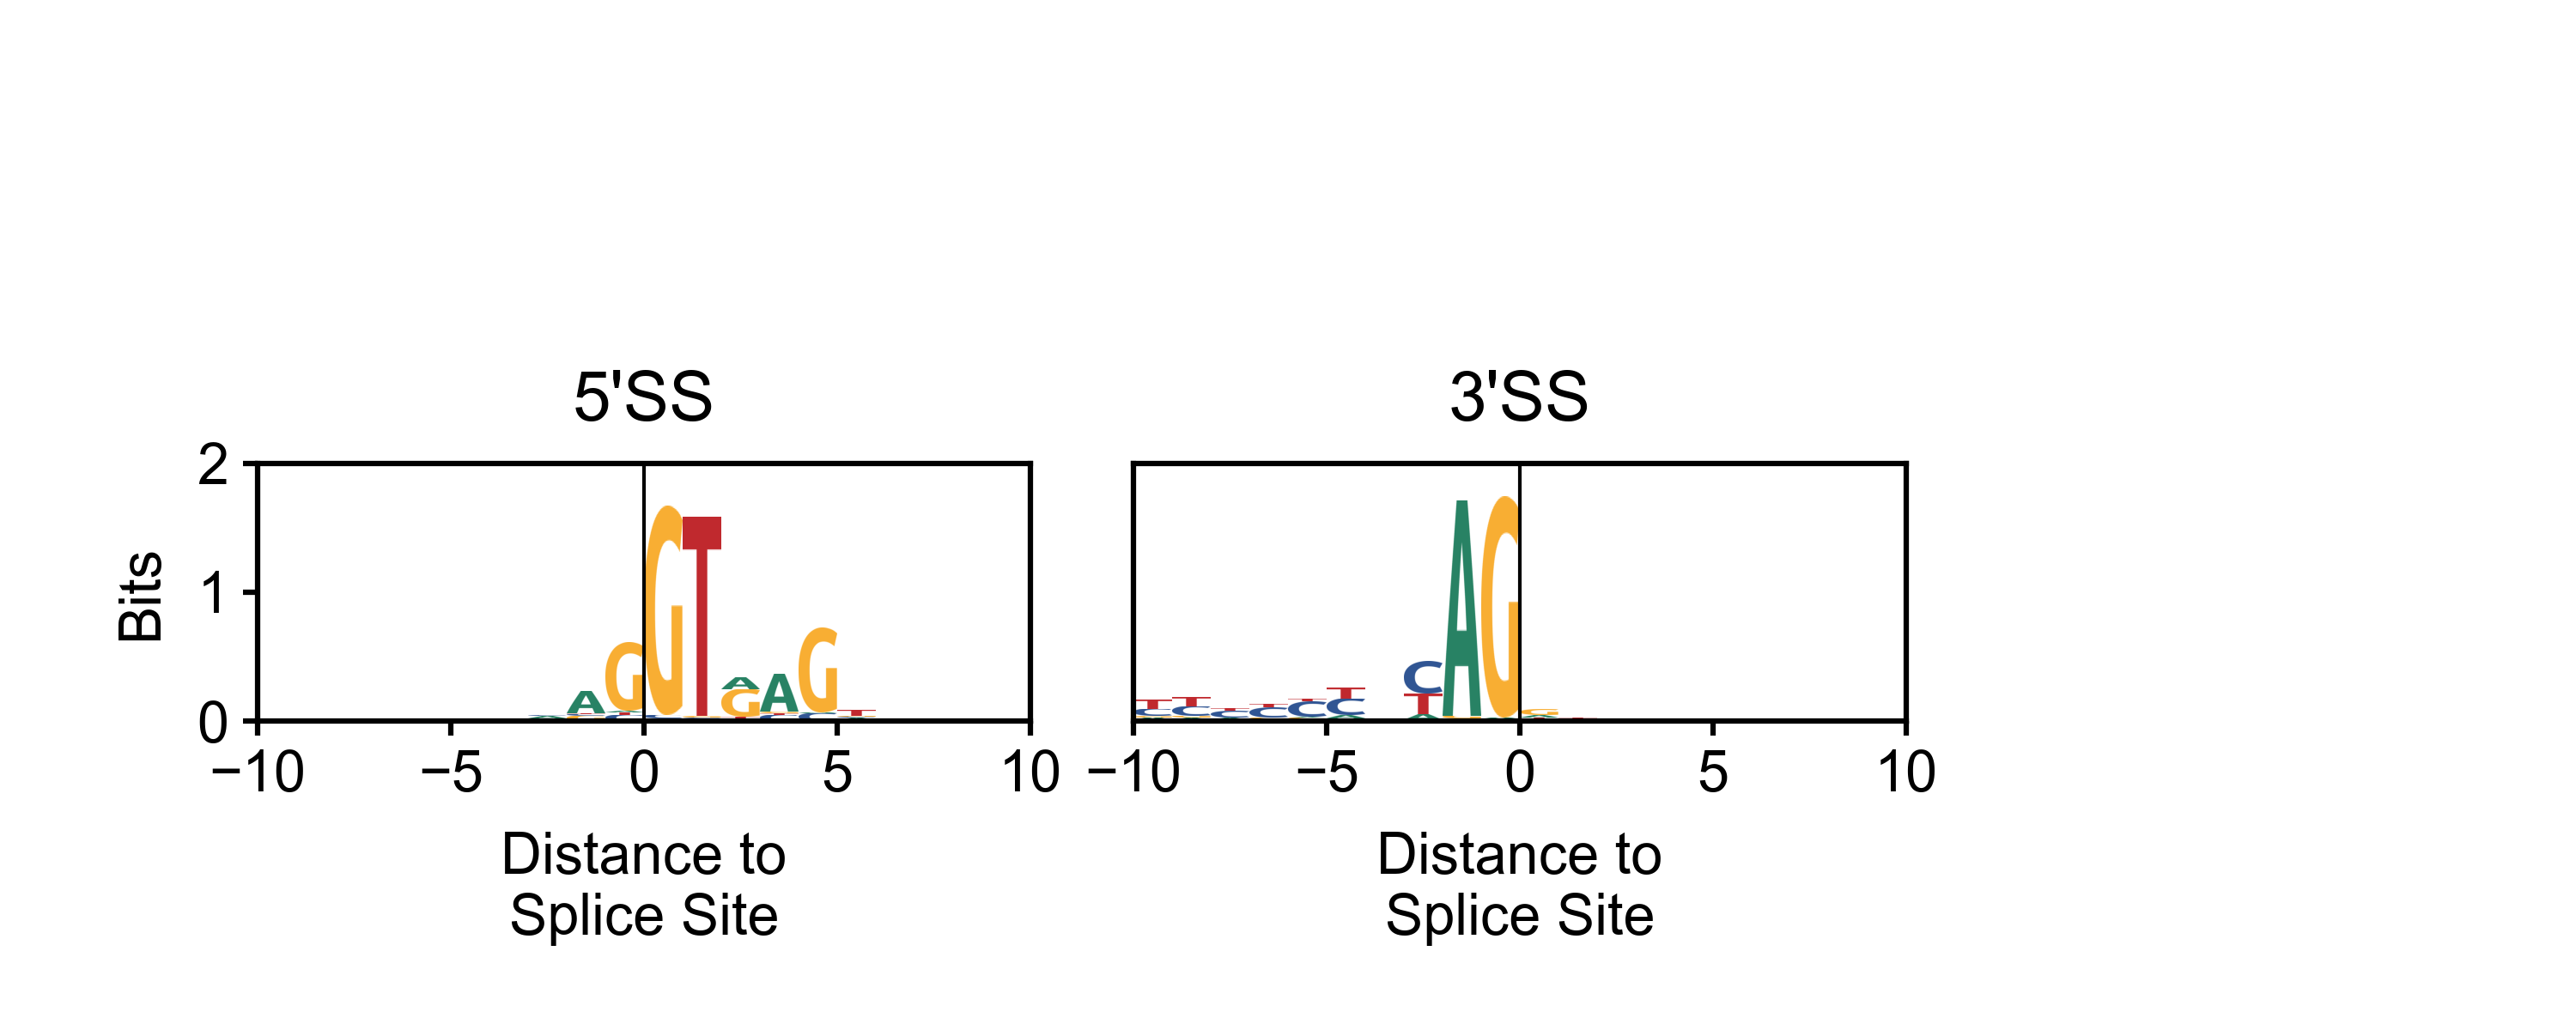

The script that drew this image:
#!/usr/bin/env python
# coding: utf-8

# In[81]:


import matplotlib.pyplot as plt
import matplotlib.patches as mplpatches
import numpy as np
import argparse 
import matplotlib.image as mpimg



plt.style.use('BME163.mplstyle')

parser = argparse.ArgumentParser()
parser.add_argument('--outFile','-o',type = str,action = 'store',help = 'output file')

parser.add_argument('--inFile1','-b',type = str,action = 'store',help = 'input file')
parser.add_argument('--inFile2','-g',type = str,action = 'store',help = 'input file')

parser.add_argument('--inFile3','-A',type = str,action = 'store',help = 'input file')
parser.add_argument('--inFile4','-T',type = str,action = 'store',help = 'input file')
parser.add_argument('--inFile5','-C',type = str,action = 'store',help = 'input file')
parser.add_argument('--inFile6','-G',type = str,action = 'store',help = 'input file')



args = parser.parse_args()
outFile = args.outFile
inFile1 = args.inFile1
inFile2 = args.inFile2
inFile3 = args.inFile3
inFile4 = args.inFile4
inFile5 = args.inFile5
inFile6 = args.inFile6






figureWidth = 5
figureHeight = 2

plt.figure(figsize=(figureWidth,figureHeight))

panel1Width = 1.5
panel1Height = 0.5

panel2Width = 1.5
panel2Height = 0.5

panel1 = plt.axes([0.1,0.3,panel1Width/figureWidth,panel1Height/figureHeight]) #horizontal, vertical
plt.xlabel('Distance to\nSplice Site')
plt.ylabel('Bits')
plt.title("5'SS")
panel2 = plt.axes([0.44,0.3,panel1Width/figureWidth,panel1Height/figureHeight]) #horizontal, vertical
plt.xlabel('Distance to\nSplice Site')
plt.title("3'SS")


panel1.set_yticks([0,1,2])
panel1.set_xticks([-10,-5,0,5,10])
panel2.set_xticks([-10,-5,0,5,10])

panel1.set_xlim(-10,10)
panel2.set_xlim(-10,10)
panel1.set_ylim(0,2)
panel2.set_ylim(0,2)


panel2.tick_params(bottom = True, labelbottom = True,
                  left = False, labelleft = False,
                  labelright = False, labeltop = False)

x = [0,0]
y = [0,2]
panel1.plot(x,y,
           linestyle = '-',
           linewidth = 0.5,
           color = 'black')
panel2.plot(x,y,
           linestyle = '-',
           linewidth = 0.5,
           color = 'black')

############# Fasta parser #############

seqDict = {}
name = ''
sequence = ''

for line in open(inFile2):
    if line[0] == '>':
        if name:
            seqDict[name] = ('').join(sequence)
        if line[1:].strip().split()[0] == 'MT':
            name = 'chrM'
        else:
            name = 'chr'+ line[1:].strip().split()[0]
        sequence = []
    else:
        sequence.append(line.strip())
        
if sequence:
    seqDict[name] =  ('').join(sequence)


##########################################

def revComp(seq):
    revComp = {'A':'T', 'T':'A', 'G':'C', 'C':'G'}
    revSeq = seq[::-1]
    seq = ''
    for nuc in range(len(revSeq)):
        seq += revComp[revSeq[nuc]]
    return seq

##########################################

fastDict = {}


nucDict5={}
nucDict3 = {}

for number in range(0,20):
    nucDict5[number] = []
    nucDict3[number] = []
    
# reading through bed file

for line in open(inFile1):
    
    a = line.rstrip().split('\t')
    chromosome = a[0]
    position = int(a[1])
    direction = a[3][:2]
    
    if direction == "5'":
        spliceSite = seqDict[chromosome][position-10:position+10]
        for nuc in range(len(spliceSite)):
            nucDict5[nuc].append(spliceSite[nuc])
            
    if direction == "3'":
        spliceSite = seqDict[chromosome][position-10:position+10]
        rc_spliceSite = revComp(spliceSite)
        for nuc in range(len(rc_spliceSite)):
            nucDict3[nuc].append(rc_spliceSite[nuc])

nucFreq5 = {}
nucFreq3 = {}

for number in range(0,20):
    nucFreq5[number] = {'A':0, 'T':0, 'C':0, 'G':0}
    nucFreq3[number] = {'A':0, 'T':0, 'C':0, 'G':0}
    

for pos in nucDict5:
    A = nucDict5[pos].count('A')/(len(nucDict5[pos]))
    T = nucDict5[pos].count('T')/(len(nucDict5[pos]))
    C = nucDict5[pos].count('C')/(len(nucDict5[pos]))
    G = nucDict5[pos].count('G')/(len(nucDict5[pos]))
    nucFreq5[pos]['A'] = A
    nucFreq5[pos]['T'] = T
    nucFreq5[pos]['C'] = C
    nucFreq5[pos]['G'] = G
    
for pos in nucDict3:
    A = nucDict3[pos].count('A')/(len(nucDict3[pos]))
    T = nucDict3[pos].count('T')/(len(nucDict3[pos]))
    C = nucDict3[pos].count('C')/(len(nucDict3[pos]))
    G = nucDict3[pos].count('G')/(len(nucDict3[pos]))
    nucFreq3[pos]['A'] = A
    nucFreq3[pos]['T'] = T
    nucFreq3[pos]['C'] = C
    nucFreq3[pos]['G'] = G
    
###########################################

seqLen5 = len(nucDict5[0])
seqLen3 = len(nucDict3[0])

en5 = (1/np.log(2))*(3/(2*seqLen5))
en3 = (1/np.log(2))*(3/(2*seqLen3))

A = mpimg.imread(inFile3)
T = mpimg.imread(inFile4)
C = mpimg.imread(inFile5)
G = mpimg.imread(inFile6)

height_A = 0
height_T = 0
height_C = 0
height_G = 0

height = []

for pos in nucFreq5:
    
    H = -(nucFreq5[pos]['A']*np.log2(nucFreq5[pos]['A']) +
        nucFreq5[pos]['T']*np.log2(nucFreq5[pos]['T']) +
        nucFreq5[pos]['C']*np.log2(nucFreq5[pos]['C']) +
        nucFreq5[pos]['G']*np.log2(nucFreq5[pos]['G']) )
        
    height_A = nucFreq5[pos]['A'] * (np.log2(4)-(H)+en5)
    height_T = nucFreq5[pos]['T'] * (np.log2(4)-(H)+en5)
    height_C = nucFreq5[pos]['C'] * (np.log2(4)-(H)+en5)
    height_G = nucFreq5[pos]['G'] * (np.log2(4)-(H)+en5)
    
    
    height = [(A,height_A), (T,height_T), (C,height_C), (G,height_G)]
    height.sort(key = lambda x:x[1])
    

    panel1.imshow(height[0][0], aspect='auto', origin='upper', extent = [pos-10,pos-9,0,height[0][1]]) # extent = [left,right,bottom,top]
    panel1.imshow(height[1][0], aspect='auto', origin='upper', extent = [pos-10,pos-9,height[0][1],height[1][1]])
    panel1.imshow(height[2][0], aspect='auto', origin='upper', extent = [pos-10,pos-9,height[1][1],height[2][1]])
    panel1.imshow(height[3][0], aspect='auto', origin='upper', extent = [pos-10,pos-9,height[2][1],height[3][1]])

for pos in nucFreq3:
    
    H = -(nucFreq3[pos]['A']*np.log2(nucFreq3[pos]['A']) +
        nucFreq3[pos]['T']*np.log2(nucFreq3[pos]['T']) +
        nucFreq3[pos]['C']*np.log2(nucFreq3[pos]['C']) +
        nucFreq3[pos]['G']*np.log2(nucFreq3[pos]['G']) )
        
    height_A = nucFreq3[pos]['A'] * (np.log2(4)-(H)+en3)
    height_T = nucFreq3[pos]['T'] * (np.log2(4)-(H)+en3)
    height_C = nucFreq3[pos]['C'] * (np.log2(4)-(H)+en3)
    height_G = nucFreq3[pos]['G'] * (np.log2(4)-(H)+en3)

    
    height = [(A,height_A), (T,height_T), (C,height_C), (G,height_G)]
    height.sort(key = lambda x:x[1])

    panel2.imshow(height[0][0], aspect='auto', origin='upper', extent = [pos-10,pos-9,0,height[0][1]]) 
    panel2.imshow(height[1][0], aspect='auto', origin='upper', extent = [pos-10,pos-9,height[0][1],height[1][1]])
    panel2.imshow(height[2][0], aspect='auto', origin='upper', extent = [pos-10,pos-9,height[1][1],height[2][1]])
    panel2.imshow(height[3][0], aspect='auto', origin='upper', extent = [pos-10,pos-9,height[2][1],height[3][1]])

###########################################

            

plt.savefig(outFile, dpi = 600)
